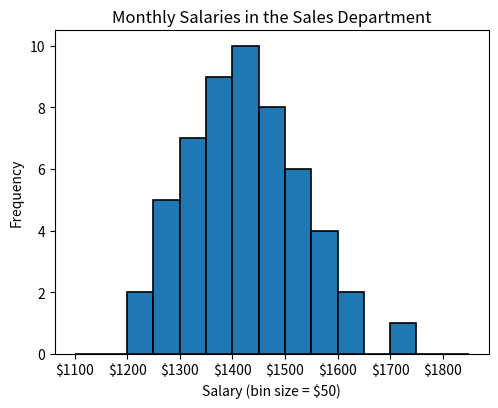

Reproduce this figure in Python.
import numpy as np
from matplotlib import pyplot as plt
import matplotlib.ticker as ticker

# data to plot
salaries = [1215, 1221, 1263, 1267, 1271, 1274, 1275, 1318, 1320, 1324, 1324,
			1326, 1337, 1346, 1354, 1355, 1364, 1367, 1372, 1375, 1376, 1378,
			1378, 1410, 1415, 1415, 1418, 1420, 1422, 1426, 1430, 1434, 1437,
			1451, 1454, 1467, 1470, 1473, 1477, 1479, 1480, 1514, 1516, 1522,
			1529, 1544, 1547, 1554, 1562, 1584, 1595, 1616, 1626, 1717]

fig, ax = plt.subplots()
fig.set_size_inches(5.6, 4.2)
ax.hist(salaries, bins=np.arange(1100, 1900, 50), edgecolor='black', linewidth=1.2)

formatter = ticker.FormatStrFormatter('$%1.0f')
ax.xaxis.set_major_formatter(formatter)

plt.title('Monthly Salaries in the Sales Department')
plt.xlabel('Salary (bin size = $50)')
plt.ylabel('Frequency')

plt.show()